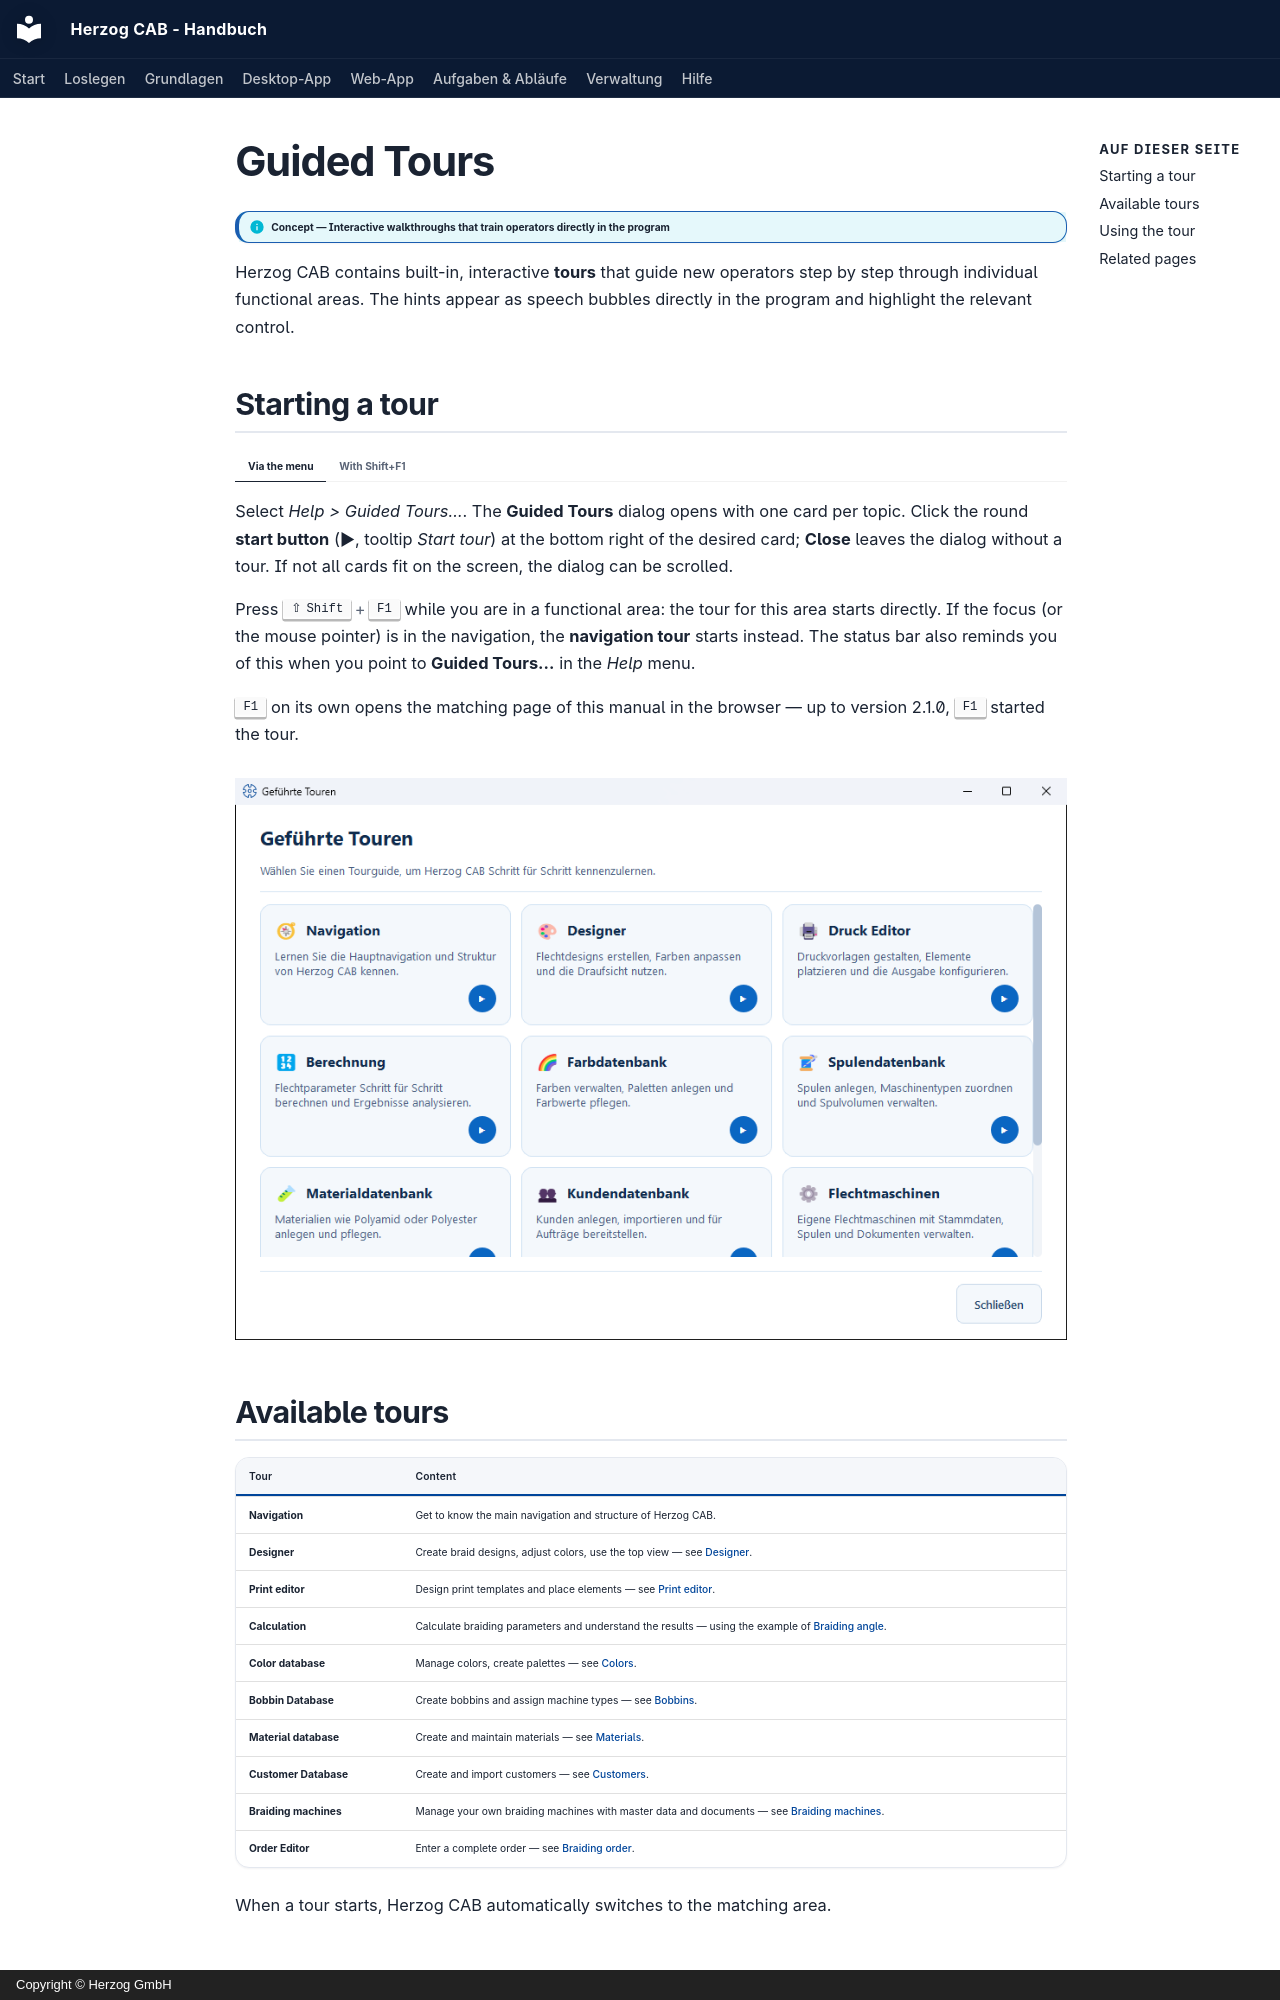

repository: Herzog-GmbH/HerzogCAB-Docs · page: basics/guided-tour.en/index.html · generator: mkdocs · copyright: Copyright © Herzog GmbH

# Guided Tours

!!! info "Concept — Interactive walkthroughs that train operators directly in the program"

Herzog CAB contains built-in, interactive **tours** that guide new operators
step by step through individual functional areas. The hints
appear as speech bubbles directly in the program and highlight the relevant
control.

## Starting a tour { #eine-tour-starten }

=== "Via the menu"

    Select *Help > Guided Tours…*. The **Guided Tours** dialog opens
    with one card per topic. Click the round
    **start button** (▶, tooltip *Start tour*) at the bottom right of
    the desired card; **Close** leaves the dialog without a tour.
    If not all cards fit on the screen, the dialog can be
    scrolled.

=== "With Shift+F1"

    Press ++shift+f1++ while you are in a functional area:
    the tour for this area starts directly. If the focus
    (or the mouse pointer) is in the navigation, the
    **navigation tour** starts instead. The status bar also reminds you of this when you
    point to **Guided Tours…** in the *Help* menu.

    ++f1++ on its own opens the matching page of this manual in the browser —
    up to version 2.1.0, ++f1++ started the tour.

![The “Guided Tours” dialog with topic cards and the round start button on each card](../assets/screenshots/basics/gefuehrte-touren-dialog.png)
